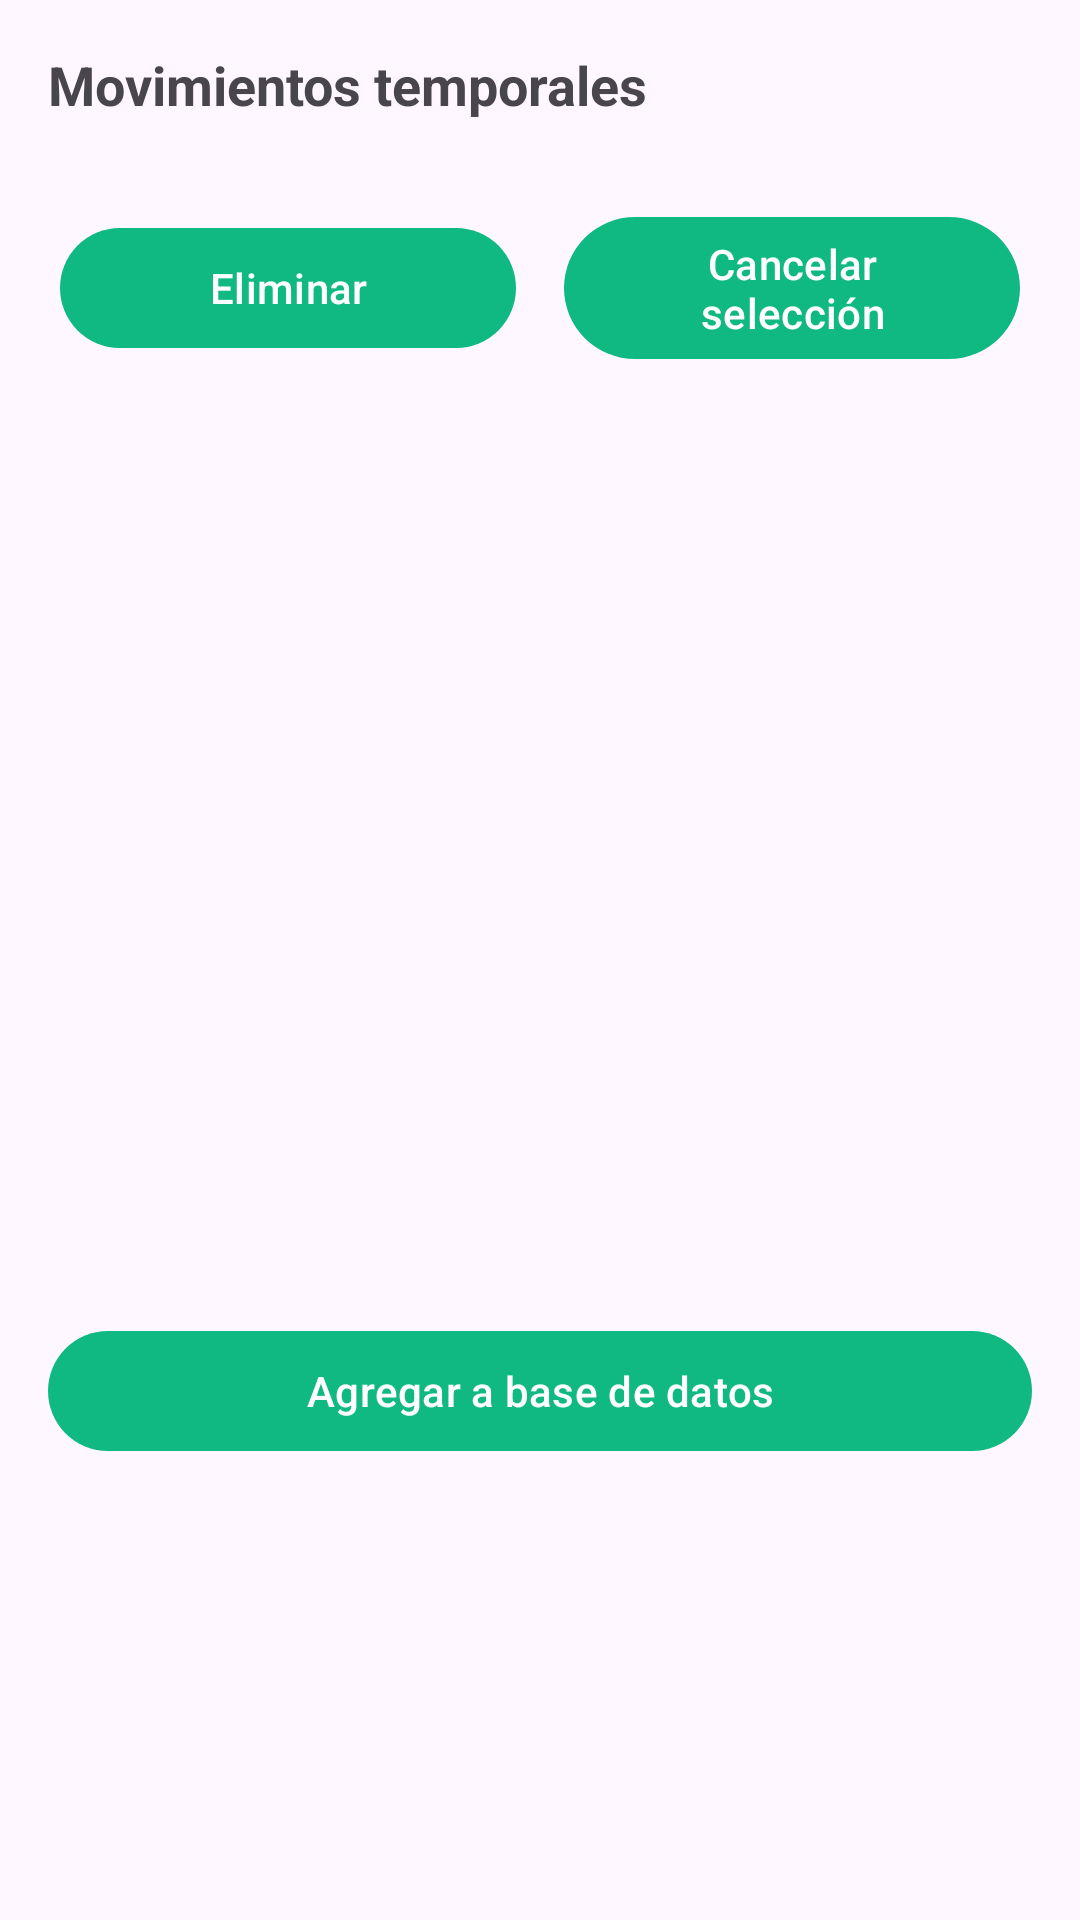

Reconstruct the res/layout file that produces this screen, plus the resources it refers to.
<!-- AndroidManifest.xml: application theme Theme.SaldoPlusv1 -->
<!-- res/layout/sheet_transacciones_temporales.xml -->
<?xml version="1.0" encoding="utf-8"?>
<LinearLayout xmlns:android="http://schemas.android.com/apk/res/android"
    android:layout_width="match_parent"
    android:layout_height="wrap_content"
    android:orientation="vertical"
    android:padding="16dp"
    android:background="@drawable/card_background">

    <TextView
        android:id="@+id/textTitulo"
        android:layout_width="match_parent"
        android:layout_height="wrap_content"
        android:text="Movimientos temporales"
        android:textStyle="bold"
        android:textSize="18sp"
        android:paddingBottom="12dp" />

    <LinearLayout
        android:layout_width="match_parent"
        android:layout_height="wrap_content"
        android:layout_marginTop="16dp"
        android:orientation="horizontal"
        android:gravity="center_vertical"
        android:weightSum="2"
        android:paddingHorizontal="4dp">

        <com.google.android.material.button.MaterialButton
            android:id="@+id/btnEliminar"
            android:text="Eliminar"
            android:layout_width="0dp"
            android:layout_height="wrap_content"
            android:layout_marginEnd="8dp"
            android:layout_weight="1"/>

        <com.google.android.material.button.MaterialButton
            android:id="@+id/btnCancelar"
            android:text="Cancelar selección"
            android:layout_width="0dp"
            android:layout_height="wrap_content"
            android:layout_weight="1"
            android:layout_marginStart="8dp"/>
    </LinearLayout>


    <androidx.recyclerview.widget.RecyclerView
        android:id="@+id/recycler_temporales"
        android:layout_width="match_parent"
        android:layout_height="300dp" />



    <com.google.android.material.button.MaterialButton
        android:id="@+id/btnAgregar"
        android:layout_width="match_parent"
        android:layout_height="wrap_content"
        android:text="Agregar a base de datos"
        android:layout_marginTop="16dp" />

</LinearLayout>
<!-- resources referenced by this layout -->
<resources>
  <style name="Theme.SaldoPlusv1" parent="Base.Theme.SaldoPlusv1" />
  <style name="Base.Theme.SaldoPlusv1" parent="Theme.Material3.DayNight.NoActionBar">
          
          <item name="colorPrimary">@color/primary</item>
          <item name="colorOnPrimary">@color/onPrimary</item>
          <item name="colorPrimaryContainer">@color/primaryContainer</item>
          <item name="colorOnSurface">@color/onSurface</item>
          <item name="colorSurfaceContainer">@color/surfaceContainer</item>
          <item name="colorSurfaceContainerHighest">@color/surfaceContainerHighest</item>
  
          
          <item name="textInputStyle">@style/Widget.Material3.TextInputLayout.OutlinedBox</item>
  
          
          <item name="materialButtonStyle">@style/Widget.Material3.Button</item>
  
          
          <item name="shapeAppearanceSmallComponent">@style/Shape.Expressive.Default</item>
      </style>
  <color name="primary">#10b981</color>
  <color name="onPrimary">#FFFFFF</color>
  <color name="primaryContainer">#FFFFFF</color>
  <color name="onSurface">#1C1B1F</color>
  <color name="surfaceContainer">#F3EDF7</color>
  <color name="surfaceContainerHighest">#FFFFFF</color>
  <style name="Shape.Expressive.Default" parent="ShapeAppearance.Material3.MediumComponent">
          <item name="cornerSize">20dp</item>
      </style>
</resources>
